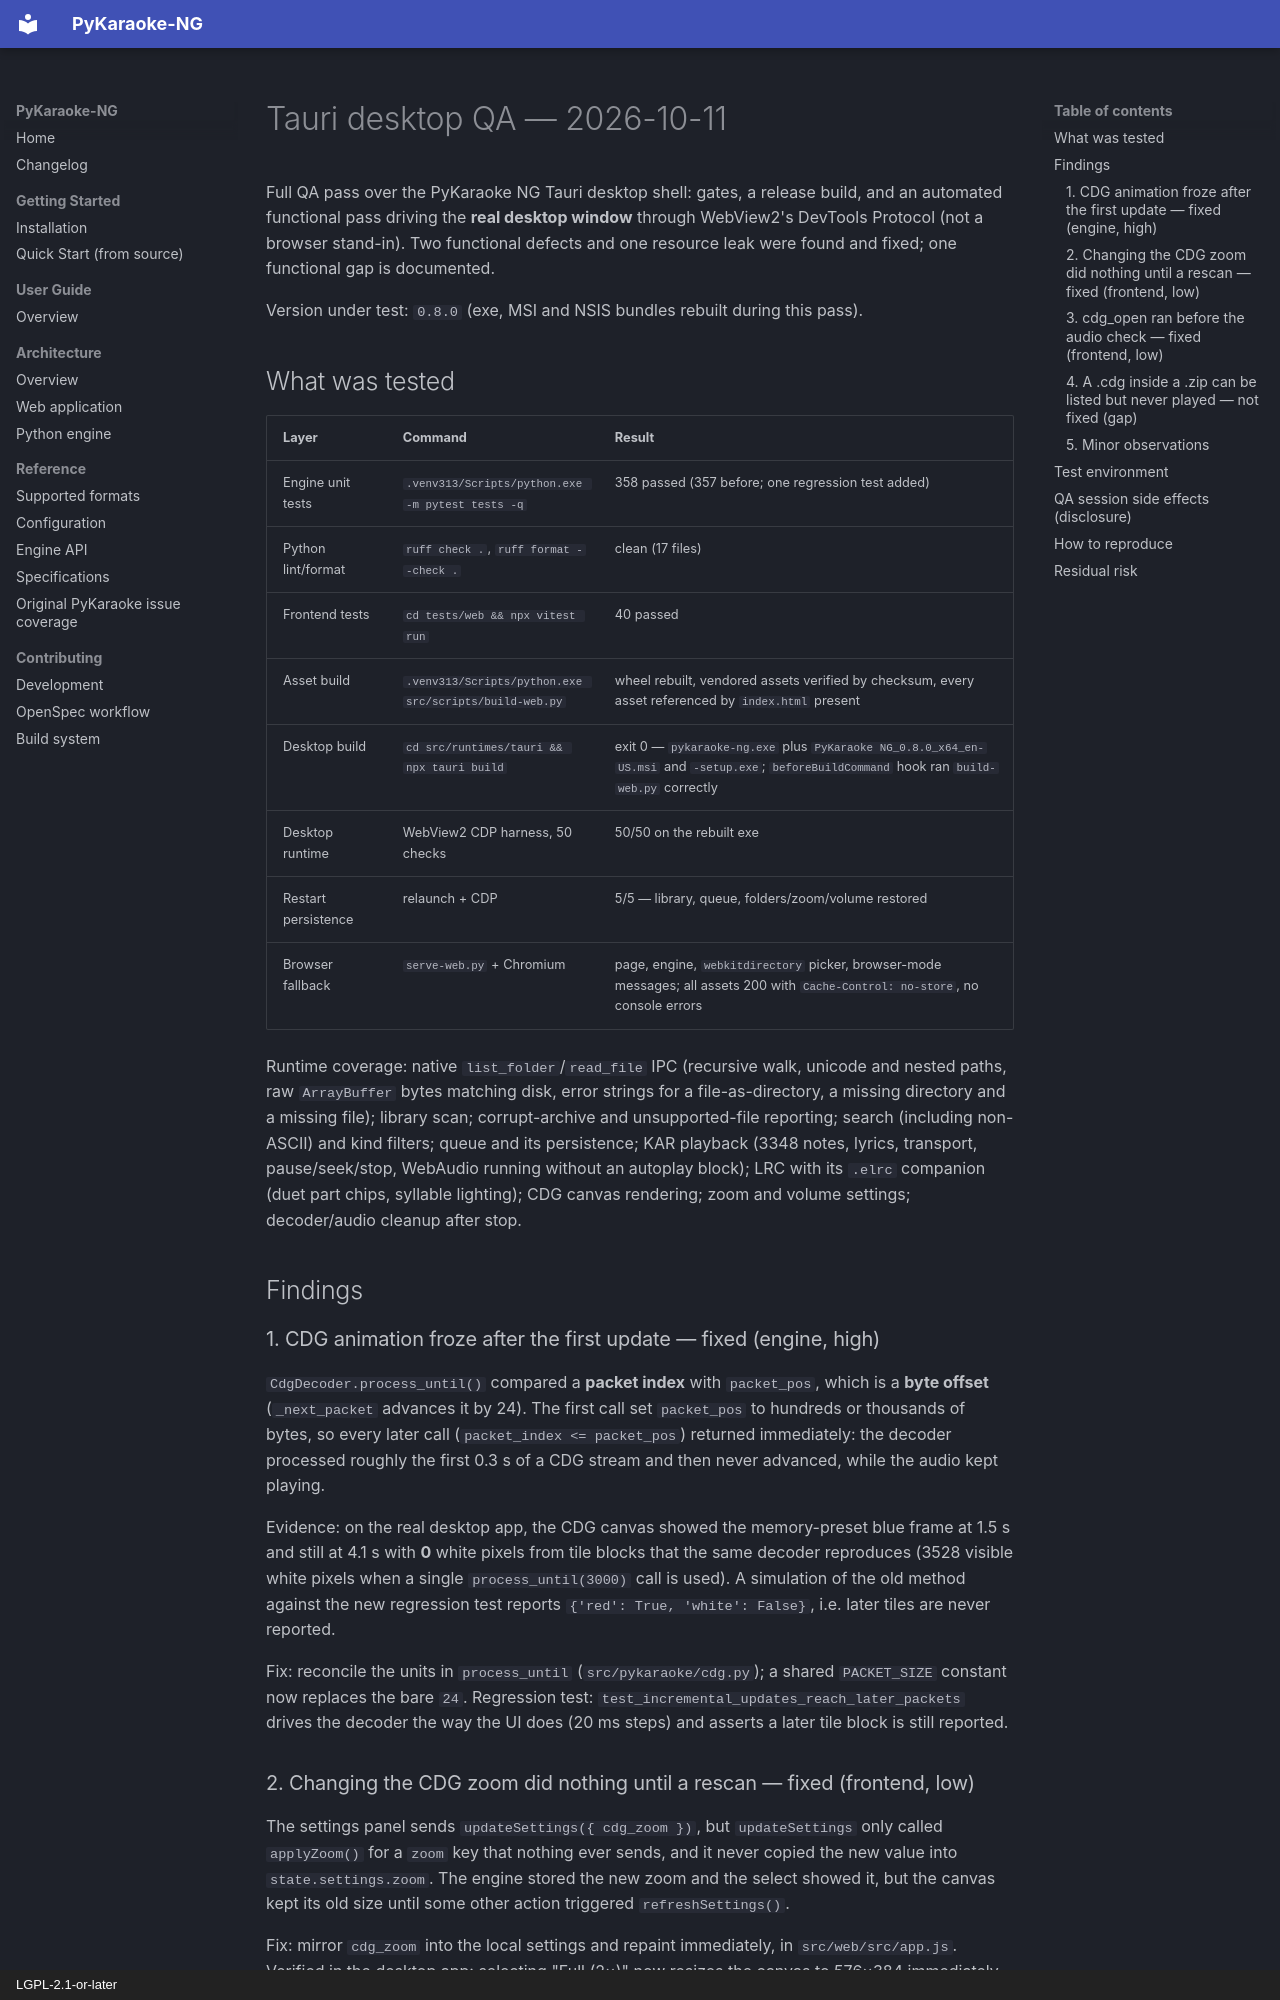

repository: wilsonify/pykaraoke-ng · page: qa/2026-10-11-tauri-desktop-qa/index.html · generator: mkdocs · copyright: LGPL-2.1-or-later

# Tauri desktop QA — 2026-10-11

Full QA pass over the PyKaraoke NG Tauri desktop shell: gates, a release build,
and an automated functional pass driving the **real desktop window** through
WebView2's DevTools Protocol (not a browser stand-in). Two functional defects and
one resource leak were found and fixed; one functional gap is documented.

Version under test: `0.8.0` (exe, MSI and NSIS bundles rebuilt during this pass).

## What was tested

| Layer | Command | Result |
|---|---|---|
| Engine unit tests | `.venv313/Scripts/python.exe -m pytest tests -q` | 358 passed (357 before; one regression test added) |
| Python lint/format | `ruff check .`, `ruff format --check .` | clean (17 files) |
| Frontend tests | `cd tests/web && npx vitest run` | 40 passed |
| Asset build | `.venv313/Scripts/python.exe src/scripts/build-web.py` | wheel rebuilt, vendored assets verified by checksum, every asset referenced by `index.html` present |
| Desktop build | `cd src/runtimes/tauri && npx tauri build` | exit 0 — `pykaraoke-ng.exe` plus `PyKaraoke NG_0.8.0_x64_en-US.msi` and `-setup.exe`; `beforeBuildCommand` hook ran `build-web.py` correctly |
| Desktop runtime | WebView2 CDP harness, 50 checks | 50/50 on the rebuilt exe |
| Restart persistence | relaunch + CDP | 5/5 — library, queue, folders/zoom/volume restored |
| Browser fallback | `serve-web.py` + Chromium | page, engine, `webkitdirectory` picker, browser-mode messages; all assets 200 with `Cache-Control: no-store`, no console errors |

Runtime coverage: native `list_folder`/`read_file` IPC (recursive walk, unicode
and nested paths, raw `ArrayBuffer` bytes matching disk, error strings for a
file-as-directory, a missing directory and a missing file); library scan;
corrupt-archive and unsupported-file reporting; search (including non-ASCII) and
kind filters; queue and its persistence; KAR playback (3348 notes, lyrics,
transport, pause/seek/stop, WebAudio running without an autoplay block); LRC with
its `.elrc` companion (duet part chips, syllable lighting); CDG canvas rendering;
zoom and volume settings; decoder/audio cleanup after stop.

## Findings

### 1. CDG animation froze after the first update — fixed (engine, high)

`CdgDecoder.process_until()` compared a **packet index** with `packet_pos`, which
is a **byte offset** (`_next_packet` advances it by 24). The first call set
`packet_pos` to hundreds or thousands of bytes, so every later call
(`packet_index <= packet_pos`) returned immediately: the decoder processed
roughly the first 0.3 s of a CDG stream and then never advanced, while the audio
kept playing.

Evidence: on the real desktop app, the CDG canvas showed the memory-preset blue
frame at 1.5 s and still at 4.1 s with **0** white pixels from tile blocks that
the same decoder reproduces (3528 visible white pixels when a single
`process_until(3000)` call is used). A simulation of the old method against the
new regression test reports `{'red': True, 'white': False}`, i.e. later tiles are
never reported.

Fix: reconcile the units in `process_until` (`src/pykaraoke/cdg.py`); a shared
`PACKET_SIZE` constant now replaces the bare `24`. Regression test:
`test_incremental_updates_reach_later_packets` drives the decoder the way the UI
does (20 ms steps) and asserts a later tile block is still reported.

### 2. Changing the CDG zoom did nothing until a rescan — fixed (frontend, low)

The settings panel sends `updateSettings({ cdg_zoom })`, but `updateSettings`
only called `applyZoom()` for a `zoom` key that nothing ever sends, and it never
copied the new value into `state.settings.zoom`. The engine stored the new zoom
and the select showed it, but the canvas kept its old size until some other
action triggered `refreshSettings()`.

Fix: mirror `cdg_zoom` into the local settings and repaint immediately, in
`src/web/src/app.js`. Verified in the desktop app: selecting
"Full (2×)" now resizes the canvas to 576×384 immediately.
